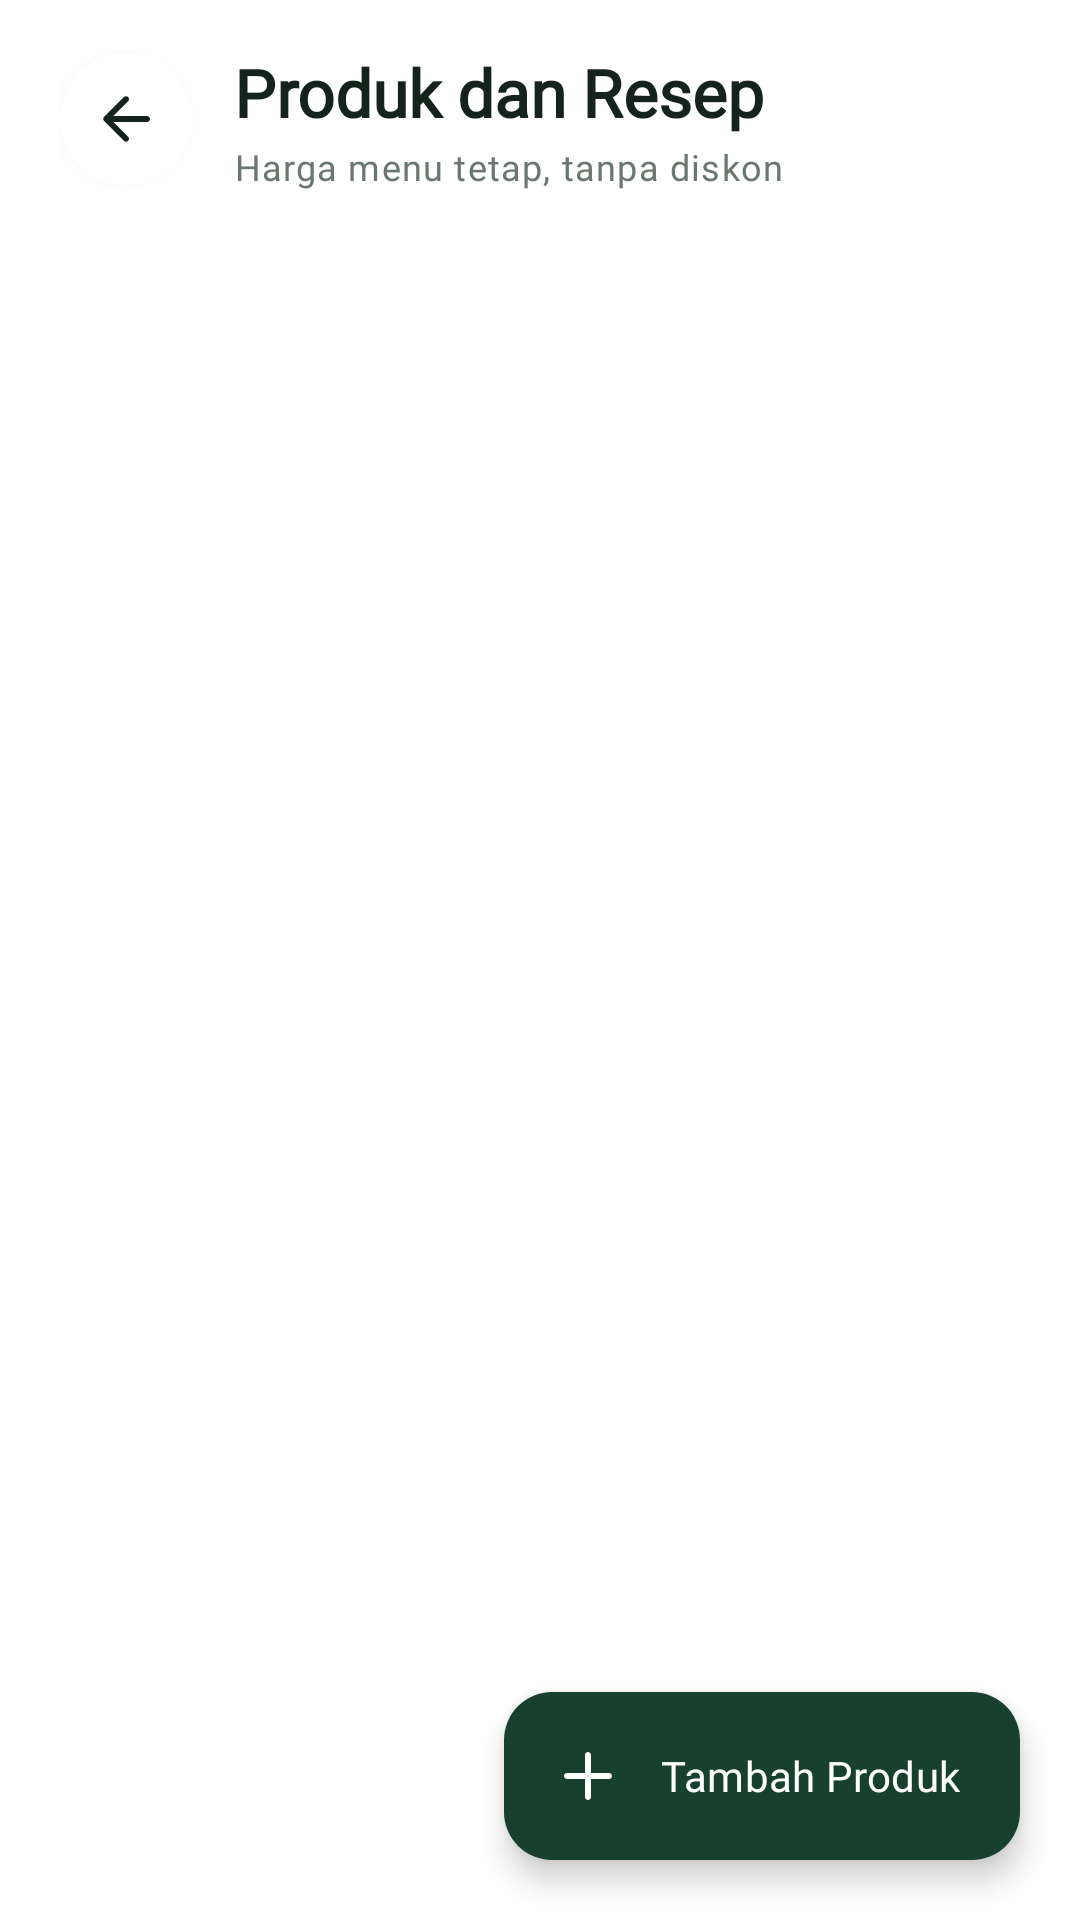

Write the Android layout XML for this screen, with the resource values it uses.
<!-- AndroidManifest.xml: application theme Theme.PUSATRACK -->
<!-- res/layout/fragment_products.xml -->
<?xml version="1.0" encoding="utf-8"?>
<androidx.coordinatorlayout.widget.CoordinatorLayout xmlns:android="http://schemas.android.com/apk/res/android"
    xmlns:app="http://schemas.android.com/apk/res-auto"
    xmlns:tools="http://schemas.android.com/tools"
    android:layout_width="match_parent"
    android:layout_height="match_parent"
    android:background="@color/bg_white"
    tools:context=".ui.products.ProductsFragment">

    <LinearLayout
        android:layout_width="match_parent"
        android:layout_height="match_parent"
        android:orientation="vertical">

        
        <LinearLayout
            android:layout_width="match_parent"
            android:layout_height="wrap_content"
            android:gravity="center_vertical"
            android:orientation="horizontal"
            android:paddingHorizontal="20dp"
            android:paddingTop="16dp"
            android:paddingBottom="12dp">

            <ImageButton
                android:id="@+id/btnBack"
                style="@style/Widget.PusaTrack.Button.Back"
                android:layout_marginEnd="14dp" />

            <LinearLayout
                android:layout_width="0dp"
                android:layout_height="wrap_content"
                android:layout_weight="1"
                android:orientation="vertical">

                <TextView
                    android:layout_width="wrap_content"
                    android:layout_height="wrap_content"
                    android:text="Produk dan Resep"
                    android:textAppearance="@style/TextAppearance.PusaTrack.Headline" />

                <TextView
                    android:layout_width="wrap_content"
                    android:layout_height="wrap_content"
                    android:layout_marginTop="2dp"
                    android:text="Harga menu tetap, tanpa diskon"
                    android:textAppearance="@style/TextAppearance.PusaTrack.BodySmall" />
            </LinearLayout>
        </LinearLayout>

        
        <FrameLayout
            android:layout_width="match_parent"
            android:layout_height="0dp"
            android:layout_weight="1">

            <androidx.recyclerview.widget.RecyclerView
                android:id="@+id/rvProducts"
                android:layout_width="match_parent"
                android:layout_height="match_parent"
                android:clipToPadding="false"
                android:overScrollMode="never"
                android:paddingHorizontal="20dp"
                android:paddingTop="8dp"
                android:paddingBottom="96dp"
                tools:listitem="@layout/item_product" />

            <TextView
                android:id="@+id/tvEmptyProducts"
                android:layout_width="match_parent"
                android:layout_height="wrap_content"
                android:layout_gravity="center"
                android:gravity="center"
                android:padding="32dp"
                android:text="Belum ada produk. Tambahkan produk pertama untuk mulai menghitung HPP."
                android:textAppearance="@style/TextAppearance.PusaTrack.BodyMedium"
                android:textColor="@color/text_muted"
                android:visibility="gone" />
        </FrameLayout>
    </LinearLayout>

    
    <com.google.android.material.floatingactionbutton.ExtendedFloatingActionButton
        android:id="@+id/fabAddProduct"
        android:layout_width="wrap_content"
        android:layout_height="wrap_content"
        android:layout_gravity="bottom|end"
        android:layout_marginEnd="20dp"
        android:layout_marginBottom="20dp"
        android:fontFamily="@font/plus_jakarta_sans_semibold"
        android:text="Tambah Produk"
        android:textAllCaps="false"
        android:textColor="@color/bg_white"
        app:backgroundTint="@color/primary_forest"
        app:cornerRadius="28dp"
        app:icon="@drawable/ic_add"
        app:iconTint="@color/bg_white" />

</androidx.coordinatorlayout.widget.CoordinatorLayout>
<!-- res/layout/item_product.xml (included above) -->
<?xml version="1.0" encoding="utf-8"?>
<com.google.android.material.card.MaterialCardView xmlns:android="http://schemas.android.com/apk/res/android"
    xmlns:tools="http://schemas.android.com/tools"
    style="@style/Widget.PusaTrack.Card"
    android:layout_width="match_parent"
    android:layout_height="wrap_content"
    android:layout_marginBottom="12dp"
    android:clickable="true"
    android:focusable="true">

    <LinearLayout
        android:layout_width="match_parent"
        android:layout_height="wrap_content"
        android:gravity="center_vertical"
        android:orientation="horizontal"
        android:padding="16dp">

        <FrameLayout
            android:layout_width="46dp"
            android:layout_height="46dp"
            android:background="@drawable/bg_menu_icon_tile">

            <ImageView
                android:layout_width="22dp"
                android:layout_height="22dp"
                android:layout_gravity="center"
                android:importantForAccessibility="no"
                android:src="@drawable/ic_menu_products" />
        </FrameLayout>

        <LinearLayout
            android:layout_width="0dp"
            android:layout_height="wrap_content"
            android:layout_marginHorizontal="12dp"
            android:layout_weight="1"
            android:orientation="vertical">

            <LinearLayout
                android:layout_width="wrap_content"
                android:layout_height="wrap_content"
                android:gravity="center_vertical"
                android:orientation="horizontal">

                <TextView
                    android:id="@+id/tvProductName"
                    android:layout_width="wrap_content"
                    android:layout_height="wrap_content"
                    android:textAppearance="@style/TextAppearance.PusaTrack.TitleMedium"
                    tools:text="Kopi Susu" />

                <TextView
                    android:id="@+id/tvInactiveBadge"
                    android:layout_width="wrap_content"
                    android:layout_height="wrap_content"
                    android:layout_marginStart="8dp"
                    android:background="@drawable/bg_status_neutral"
                    android:fontFamily="@font/plus_jakarta_sans_semibold"
                    android:paddingHorizontal="8dp"
                    android:paddingVertical="2dp"
                    android:text="Nonaktif"
                    android:textColor="@color/text_muted"
                    android:textSize="10sp"
                    android:visibility="gone"
                    tools:visibility="visible" />
            </LinearLayout>

            <TextView
                android:id="@+id/tvHppAndMargin"
                android:layout_width="wrap_content"
                android:layout_height="wrap_content"
                android:layout_marginTop="4dp"
                android:textAppearance="@style/TextAppearance.PusaTrack.BodySmall"
                tools:text="HPP Rp 5.676 · Margin 43,2%" />
        </LinearLayout>

        <TextView
            android:id="@+id/tvSellingPrice"
            android:layout_width="wrap_content"
            android:layout_height="wrap_content"
            android:layout_marginEnd="4dp"
            android:fontFamily="@font/plus_jakarta_sans_bold"
            android:textColor="@color/primary_forest"
            android:textSize="15sp"
            android:textStyle="bold"
            tools:text="Rp 10.000" />

        <ImageView
            android:layout_width="20dp"
            android:layout_height="20dp"
            android:importantForAccessibility="no"
            android:src="@drawable/ic_chevron_right" />
    </LinearLayout>
</com.google.android.material.card.MaterialCardView>
<!-- resources referenced by this layout -->
<resources>
  <color name="bg_white">#FFFFFF</color>
  <color name="primary_forest">#17402F</color>
  <color name="text_muted">#69776F</color>
  <!-- drawable bg_menu_icon_tile (drawable) -->
  <?xml version="1.0" encoding="utf-8"?>
  <ripple xmlns:android="http://schemas.android.com/apk/res/android"
      android:color="@color/primary_container">
      <item>
          <shape android:shape="rectangle">
              <solid android:color="@color/surface_tonal" />
              <corners android:radius="@dimen/radius_tile" />
          </shape>
      </item>
  </ripple>
  <!-- drawable bg_status_neutral (drawable) -->
  <?xml version="1.0" encoding="utf-8"?>
  <shape xmlns:android="http://schemas.android.com/apk/res/android"
      android:shape="rectangle">
      <solid android:color="@color/surface_tonal" />
      <corners android:radius="12dp" />
  </shape>
  <!-- drawable ic_menu_products (drawable) -->
  <?xml version="1.0" encoding="utf-8"?>
  <vector xmlns:android="http://schemas.android.com/apk/res/android"
      android:width="24dp"
      android:height="24dp"
      android:viewportWidth="24"
      android:viewportHeight="24">
      <path
          android:fillColor="@color/primary_forest"
          android:pathData="M2,21h18v-2H2V21zM20,8h-2V5h2V8zM20,3H4v10c0,2.21 1.79,4 4,4h6c2.21,0 4,-1.79 4,-4v-3h2c1.1,0 2,-0.9 2,-2V5C22,3.9 21.1,3 20,3z" />
  </vector>
  <style name="TextAppearance.PusaTrack.BodyMedium" parent="TextAppearance.Material3.BodyMedium">
          <item name="android:fontFamily">@font/plus_jakarta_sans</item>
          <item name="fontFamily">@font/plus_jakarta_sans</item>
          <item name="android:textSize">14sp</item>
          <item name="android:textColor">@color/text_ink</item>
      </style>
  <style name="TextAppearance.PusaTrack.BodySmall" parent="TextAppearance.Material3.BodySmall">
          <item name="android:fontFamily">@font/plus_jakarta_sans</item>
          <item name="fontFamily">@font/plus_jakarta_sans</item>
          <item name="android:textSize">12sp</item>
          <item name="android:textColor">@color/text_muted</item>
      </style>
  <style name="TextAppearance.PusaTrack.Headline" parent="TextAppearance.Material3.HeadlineSmall">
          <item name="android:fontFamily">@font/plus_jakarta_sans_bold</item>
          <item name="fontFamily">@font/plus_jakarta_sans_bold</item>
          <item name="android:textSize">22sp</item>
          <item name="android:textStyle">bold</item>
          <item name="android:textColor">@color/text_ink</item>
      </style>
  <style name="TextAppearance.PusaTrack.TitleMedium" parent="TextAppearance.Material3.TitleMedium">
          <item name="android:fontFamily">@font/plus_jakarta_sans_semibold</item>
          <item name="fontFamily">@font/plus_jakarta_sans_semibold</item>
          <item name="android:textSize">16sp</item>
          <item name="android:textStyle">bold</item>
          <item name="android:textColor">@color/text_ink</item>
      </style>
  <style name="Theme.PUSATRACK" parent="Base.Theme.PUSATRACK" />
  <color name="primary_container">#E3EEE6</color>
  <color name="surface_tonal">#F3F6F4</color>
  <dimen name="radius_tile">18dp</dimen>
  <color name="text_hint">#9AA6A0</color>
  <color name="text_ink">#14231B</color>
  <dimen name="back_button_size">44dp</dimen>
  <!-- drawable bg_circle_white (drawable) -->
  <?xml version="1.0" encoding="utf-8"?>
  <ripple xmlns:android="http://schemas.android.com/apk/res/android"
      android:color="@color/primary_container">
      <item>
          <shape android:shape="oval">
              <solid android:color="@color/bg_white" />
          </shape>
      </item>
  </ripple>
  <color name="shadow_card">#2214231B</color>
  <color name="surface_card">#FFFFFF</color>
  <dimen name="radius_card">20dp</dimen>
  <dimen name="card_elevation">6dp</dimen>
  <dimen name="card_stroke_width">0dp</dimen>
  <style name="Base.Theme.PUSATRACK" parent="Theme.Material3.DayNight.NoActionBar">
          
          
      </style>
</resources>
